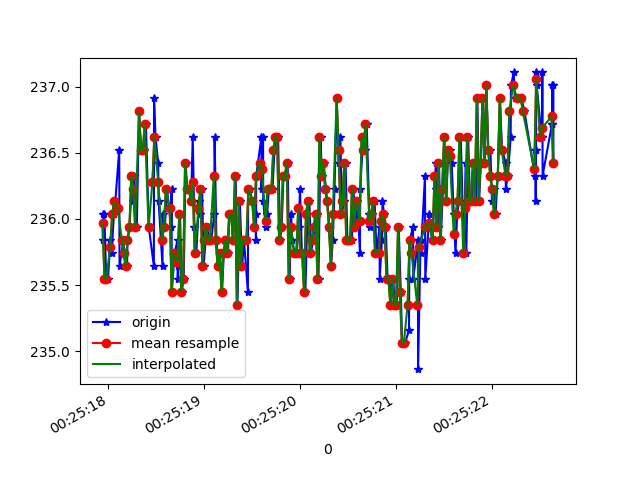

Values plotted in this chart, from the file beside it:
1618187117942, 882780944780304, 235.83984, -272.7539, -25.195312
1618187117947, 882780965901046, 236, -273, -27.25
1618187117959, 882780982870891, 236, -273.8, -26.95
1618187117978, 882781001977227, 235.5, -274.1, -27.64
1618187117997, 882781021083564, 235.5, -273.3, -27.34
1618187118021, 882781040189900, 235.8, -273.7, -27.15
1618187118035, 882781059296236, 235.7, -273.3, -27.34
1618187118058, 882781078341530, 236, -273.7, -27.15
1618187118073, 882781097356302, 236.1, -273.4, -27.73
1618187118114, 882781118019225, 236.5, -273.9, -27.15
1618187118117, 882781135691060, 235.6, -273.8, -28.32
1618187118159, 882781155224694, 235.8, -273.9, -26.56
1618187118163, 882781174178424, 235.7, -273.8, -26.66
1618187118196, 882781193284760, 235.6, -274.1, -27.34
1618187118200, 882781212604745, 235.8, -273.8, -26.46
1618187118223, 882781231863688, 235.9, -273.4, -27.25
1618187118244, 882781251244716, 236.3, -273.5, -26.86
1618187118262, 882781270412095, 236.1, -274.2, -26.95
1618187118270, 882781289884687, 236.3, -274.2, -27.25
1618187118297, 882781308807895, 235.9, -274, -26.95
1618187118320, 882781328066838, 236.8, -274, -26.17
1618187118341, 882781347295259, 236.5, -273.8, -27.25
1618187118345, 882781366645766, 236.5, -274, -27.25
1618187118376, 882781385874187, 236.5, -274.3, -28.22
1618187118392, 882781405316258, 236.7, -273.8, -27.54
1618187118422, 882781424300509, 235.9, -274.3, -26.27
1618187118475, 882781464436024, 235.6, -274, -27.54
1618187118477, 882781482413072, 236.9, -274.9, -27.93
1618187118492, 882781501702536, 236.6, -274.5, -28.22
1618187118520, 882781521114085, 236.4, -274.2, -28.32
1618187118524, 882781540281464, 236.1, -274.3, -26.56
1618187118565, 882781559357279, 235.6, -274, -27.25
1618187118567, 882781578555179, 236, -274, -26.66
1618187118589, 882781597844643, 235.9, -273.8, -27.73
1618187118611, 882781617042543, 236.2, -274.3, -27.93
1618187118655, 882781636484614, 235.9, -274.2, -28.03
1618187118659, 882781655651992, 236.2, -274.2, -28.03
1618187118662, 882781674910935, 235.4, -274.2, -28.03
1618187118691, 882781693956229, 235.7, -273.5, -28.22
1618187118722, 882781713459342, 235.8, -273.3, -27.93
1618187118724, 882781732657242, 235.5, -273.8, -27.25
1618187118727, 882781751885663, 235.6, -273.9, -26.56
1618187118748, 882781771175128, 236, -273.9, -26.86
1618187118765, 882781789915208, 235.4, -273.7, -25.98
1618187118786, 882781809021544, 235.5, -273.5, -26.86
1618187118806, 882781828127881, 236.4, -273.7, -27.15
1618187118822, 882781847264738, 236.2, -274, -27.73
1618187118840, 882781866310032, 236.2, -274.2, -26.46
1618187118863, 882781885355325, 236.1, -273.7, -25.98
1618187118880, 882781904339576, 236.6, -273.5, -26.56
1618187118898, 882781923415391, 235.9, -273.9, -25.2
1618187118917, 882781942460685, 235.7, -273.2, -25.88
1618187118946, 882781961872234, 236.1, -273.7, -26.86
1618187118958, 882781980948049, 236, -273.8, -26.95
1618187118978, 882782000115428, 236.2, -274, -26.66
1618187118993, 882782019191243, 235.6, -273.7, -28.22
1618187119015, 882782038328100, 235.8, -273.5, -27.34
1618187119035, 882782057373394, 235.9, -274.3, -25.98
1618187119054, 882782076540773, 235.8, -273.2, -26.46
1618187119073, 882782095677630, 235.8, -272.9, -26.27
1618187119104, 882782114936573, 236, -273.8, -26.95
... 185 more rows
